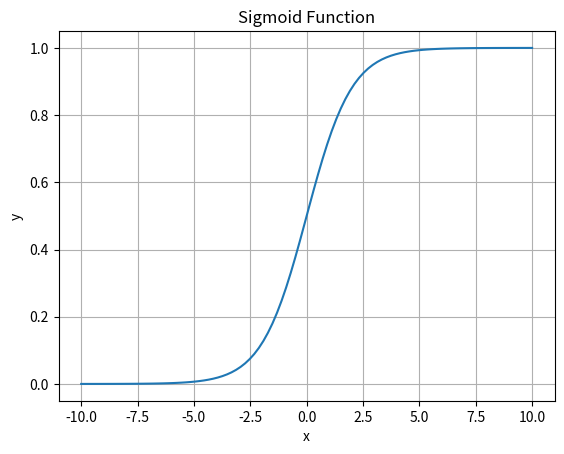

This chart was generated by the following Python code:
# 실습 1_1 - Logistic Regression에 사용되는 Sigmoid 함수 plot

import numpy as np
import matplotlib.pyplot as plt

# sigmoid 함수 정의
def sigmoid(x):
    return 1 / (1 + np.exp(-x))

x = np.linspace(-10, 10, 100)  # -10부터 10까지 100등분한 값
y = sigmoid(x)

plt.plot(x, y)
plt.title('Sigmoid Function')
plt.xlabel('x')
plt.ylabel('y')
plt.grid()

plt.show()